pico-8 play session: no input (idle), after a click and taps of 🅾, ❎, 🅾+❎, 🅾 in the second before t = 0

[t = 1 s] idle ~1s (no d-pad/buttons)
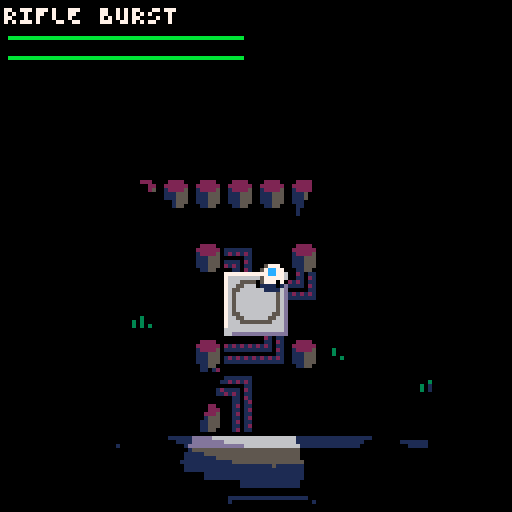
[t = 2 s] idle ~2s (no d-pad/buttons)
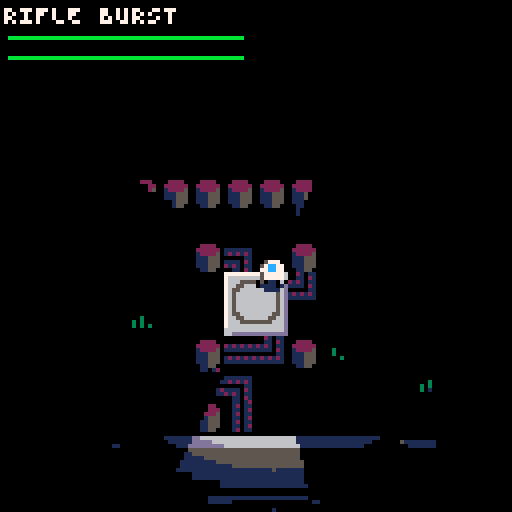

pico-8 cartridge
version 43
__lua__

-- cortex override v0.3.2
-- sspr+pal colored lighting

-- state management
current_mission=1
mission_data={{0,0,0},{0,0,0},{0,0,0},{0,0,0}}
credits=5000

mission_briefings={
  "PROTOCOL ZERO:\n\nFACILITY ALPHA-7\nOVERRUN BY \nBARRACUDA\n\nINITIATE LOCKDOWN\nPROTOCOLS AND\nSECURE VITAL DATA\nBEFORE EXTRACTION",
  "SILICON WASTELAND:\n\nBARRACUDA SPREADS\nTO CITY OUTSKIRTS\n\nNAVIGATE HAZARDOUS\nTERRAIN, \nNEUTRALIZE INFECTED \nSCAVENGERS,\nSECURE DATA NODES",
  "METROPOLIS SIEGE:\n\nVIRUS INFILTRATES\nURBAN MAINFRAME\n\nBATTLE THROUGH\nCORRUPTED DISTRICTS,\nLIBERATE TERMINALS,\nDISRUPT BARRACUDA",
  "FACILITY 800a:\n\nFINAL STAND AT\nNETWORK NEXUS\n\nINFILTRATE CORE,\nINITIATE CORTEX\nPROTOCOL, PURGE\nBARRACUDA THREAT"
}

function _init()
  palt(0,false)
  palt(14,true)

  v=2040
  map_data={
    pack(peek(0x2000,v)),
    pack(peek(0x2000+v,1585)),
    pack(peek(0x1000,1788)),
    pack(peek(0x1000+1788,1402)),
    pack(peek(0x1000+1788+1402,243))
  }

  -- decompress logo to 0x1c00
  decompress_to_mem(map_data[5],0x1c00)
  -- decompress map 1 for intro bg
  decompress_map()

  _dk1,_dk2,_dk3=
    split"0,1,2,3,2,5,13,6,8,9,9,11,12,5,14,6",
    split"0,0,1,1,2,1,5,13,2,4,4,3,1,1,14,5",
    split"0,0,0,0,0,0,1,1,0,0,1,0,1,1,14,1"
  _dk3t={}
  for i=0,255 do
    _dk3t[i]=bor(shl(_dk3[i\16+1],4),_dk3[i%16+1])
  end

  cam=gamecam.new()

  -- build state table from naming convention
  states={}
  for name in all(split("intro,mission_select,gameplay",",")) do
    states[name]={
      init=_ENV["init_"..name],
      update=_ENV["update_"..name],
      draw=_ENV["draw_"..name]
    }
  end

  change_state("gameplay",true)
end

function _update()
  if _tr then
    _tr+=_tr_closing and 1 or -1
    if _tr_closing and _tr>=8 then
      _tr_closing=false
      _cur_st=_nxt_st _nxt_st=nil
      _cur_st.init()
    elseif not _tr_closing and _tr<=0 then
      _tr=nil
    end
  else
    _cur_st.update()
  end
end

function _draw()
  _cur_st.draw()
  if _tr then
    local s=max(1,flr(16*_tr/8))
    for x=0,127,s do
      for y=0,127,s do
        rectfill(x,y,x+s-1,y+s-1,pget(x,y))
      end
    end
  end
end

function change_state(name,skip)
  local st=states[name]
  if skip then
    _cur_st=st
    _cur_st.init()
  else
    sfx(20)
    _nxt_st=st
    _tr=0 _tr_closing=true
  end
end

-- helper functions
function dist_trig(dx,dy)
  local ang=atan2(dx,dy)
  return dx*cos(ang)+dy*sin(ang)
end

function check_tile_flag(x,y)
  return fget(mget(flr(x/8),flr(y/8)),0)
end

-- color name -> pico color + light rgb
color_map={
  red={8,2},
  green={11,3},
  blue={12,1}
}

-- laser door
laser_door={}
laser_door.__index=laser_door

function laser_door.new(x,y,col)
  local cm=color_map[col]
  local beams={}
  for _,ox in pairs({11,9,7}) do
    local bx=x+ox
    local by=y+(_==1 and 4 or _==2 and 8 or 12)
    local ey=by
    while not check_tile_flag(bx,ey) do ey+=1 end
    add(beams,{x=bx,y1=by,y2=ey-1})
  end
  return setmetatable({
    x=x,y=y,
    is_open=false,
    color=col,
    beam_col=cm[1],
    beams=beams
  },laser_door)
end

function laser_door:update()
  if self.opening then
    self.open_t-=1
    if self.open_t<=0 then
      self.is_open=true
      self.opening=false
    end
  end
end

function laser_door:draw()
  spr(14,self.x,self.y,2,2)
  if self.opening then
    if flr(t()*8)%2==0 then
      for b in all(self.beams) do
        line(b.x,b.y1,b.x,b.y2,self.beam_col)
      end
    end
  elseif not self.is_open then
    for b in all(self.beams) do
      line(b.x,b.y1,b.x,b.y2,self.beam_col)
    end
  end
end

-- terminal
terminal={}
terminal.__index=terminal

function terminal.new(x,y,door)
  local col=door and door.color or nil
  local cm=col and color_map[col] or nil
  return setmetatable({
    x=x,y=y,
    door=door,
    color=col,
    pulse=0
  },terminal)
end

function terminal:update()
  self.pulse=(self.pulse+1)%24
end

function terminal:draw()
  if self.door and self.door.is_open then
    pal(7,5)
  elseif self.color then
    local cm=color_map[self.color]
    local ci=self.pulse<12 and cm[1] or cm[2]
    pal(7,ci)
  end
  spr(23,self.x,self.y)
  spr(39,self.x,self.y+8)
  pal()
  palt(0,false)
  palt(14,true)
end

-- entity lists
terminals={}
doors={}

function create_door_terminal_pair(dx,dy,tx,ty,col)
  local d=laser_door.new(dx,dy,col)
  add(doors,d)
  add(terminals,terminal.new(tx,ty,d))
end

----------------------------
-- sspr+pal multi-light
----------------------------
function draw_multi()
  local nl=#lights
  local _sq,_mx,_mn=sqrt,max,min
  local ld={}
  for i=1,nl do
    local lt=lights[i]
    local sx,sy=flr(lt.x-cam_x),flr(lt.y-cam_y)
    local s=lt.fo/4
    ld[i]={sx=sx,sy=sy,rad=lt.ir+lt.fo,
      r1=lt.ir+s,r2=lt.ir+s*2,r3=lt.ir+s*3}
  end
  memcpy(0x0000,0x6000,0x2000)
  memset(0x6000,0,0x2000)
  camera()
  palt(0,false) palt(14,false)
  for c=0,15 do pal(c,_dk3[c+1]) end
  for li=1,nl do
    local d=ld[li]
    sspr_disc(d.sx,d.sy,d.rad,_sq,_mx,_mn)
  end
  for c=0,15 do pal(c,_dk2[c+1]) end
  for li=1,nl do
    local d=ld[li]
    sspr_disc(d.sx,d.sy,d.r3,_sq,_mx,_mn)
  end
  if _dm_dup then
    for y=0,126,2 do
      memcpy(0x6000+(y+1)*64,0x6000+y*64,64)
    end
  end
  if _sd_full then sspr_disc=_sd_full _sd_full=nil end
  for c=0,15 do pal(c,_dk1[c+1]) end
  for li=1,nl do
    local d=ld[li]
    sspr_disc(d.sx,d.sy,d.r2,_sq,_mx,_mn)
  end
  pal() palt(0,false) palt(14,false)
  for li=1,nl do
    local d=ld[li]
    sspr_disc(d.sx,d.sy,d.r1,_sq,_mx,_mn)
  end
  -- restore sprites + map + state
  pal()
  rss()
  palt(14,true)
  camera(cam_x,cam_y)
end

function sspr_disc(cx,cy,rad,_sq,_mx,_mn)
  local R2=rad*rad
  for y=_mx(0,cy-rad),_mn(127,cy+rad) do
    local dy=cy-y
    local d2=dy*dy
    if d2<R2 then
      local cdx=_sq(R2-d2)
      local x1=_mx(0,cx-cdx)
      local x2=_mn(127,cx+cdx)
      sspr(x1,y,x2-x1+1,1,x1,y)
    end
  end
end

-- sqrt-free disc via precomputed table
function sspr_disc_dt(cx,cy,rad,_,_mx,_mn)
  local dt=_dtabs[rad]
  local ir=flr(rad)
  for y=_mx(0,flr(cy)-ir),_mn(127,flr(cy)+ir) do
    local cdx=dt[flr(abs(cy-y))]
    if cdx then
      local x1=_mx(0,cx-cdx)
      local x2=_mn(127,cx+cdx)
      sspr(x1,y,x2-x1+1,1,x1,y)
    end
  end
end

-- disc table + half-res (skip, row dup)
function sspr_disc_dt_h2s(cx,cy,rad,_,_mx,_mn)
  local dt=_dtabs[rad]
  local ir=flr(rad)
  local y0=_mx(0,flr(cy)-ir)
  if y0%2==1 then y0+=1 end
  for y=y0,_mn(127,flr(cy)+ir),2 do
    local cdx=dt[flr(abs(cy-y))]
    if cdx then
      local x1=_mx(0,cx-cdx)
      local x2=_mn(127,cx+cdx)
      sspr(x1,y,x2-x1+1,1,x1,y)
    end
  end
end

function dk_span_torch(y,l,r)
  if l>r then return end
  for ti=1,_ntch do
    local t=_tch[ti]
    local dy=flr(abs(t[2]-y))
    local cdx=t[3][dy]
    if cdx then
      local tl=flr(t[1]-cdx)
      local tr=flr(t[1]+cdx)
      if tl<=r and tr>=l then
        if l<tl then sspr(l,y,tl-l,1,l,y) end
        l=tr+1
        if l>r then return end
      end
    end
  end
  sspr(l,y,r-l+1,1,l,y)
end

function build_clip()
  _cl={}
  for y=0,127 do
    local dy=_ly-y
    local d2=dy*dy
    if d2<_lr2 then
      local cdx=sqrt(_lr2-d2)
      local rl=max(0,_lx-cdx)
      local rr=min(127,_lx+cdx)
      _cl[y]={(flr(rl/2)+1)*2,
        flr((rr+1)/2)*2-1}
    end
  end
end

function shadow_poly_merged(lx,ly,rad)
  local px,py=lx+cam_x,ly+cam_y
  local ox,oy=cam_x,cam_y
  local t1,t2=max(0,flr((py-rad)/8)),min(63,flr((py+rad)/8))
  local x1,x2=max(0,flr((px-rad)/8)),min(127,flr((px+rad)/8))
  local function w(tx,ty)
    return tx>=0 and tx<=127 and ty>=0 and ty<=63
      and fget(mget(tx,ty),0)
  end
  for ty=t1,t2 do
    local rs=nil
    for tx=x1,x2+1 do
      if tx<=x2 and w(tx,ty) and not w(tx,ty-1) then
        if not rs then rs=tx end
      elseif rs then
        opt_edge(lx,ly,rs*8-ox,ty*8-oy,tx*8-ox,ty*8-oy,rad)
        rs=nil
      end
    end
  end
  for ty=t1,t2 do
    local rs=nil
    for tx=x1,x2+1 do
      if tx<=x2 and w(tx,ty) and not w(tx,ty+1) then
        if not rs then rs=tx end
      elseif rs then
        opt_edge(lx,ly,tx*8-ox,(ty+1)*8-oy,rs*8-ox,(ty+1)*8-oy,rad)
        rs=nil
      end
    end
  end
  for tx=x1,x2 do
    local rs=nil
    for ty=t1,t2+1 do
      if ty<=t2 and w(tx,ty) and not w(tx+1,ty) then
        if not rs then rs=ty end
      elseif rs then
        opt_edge(lx,ly,(tx+1)*8-ox,rs*8-oy,(tx+1)*8-ox,ty*8-oy,rad)
        rs=nil
      end
    end
  end
  for tx=x1,x2 do
    local rs=nil
    for ty=t1,t2+1 do
      if ty<=t2 and w(tx,ty) and not w(tx-1,ty) then
        if not rs then rs=ty end
      elseif rs then
        opt_edge(lx,ly,tx*8-ox,ty*8-oy,tx*8-ox,rs*8-oy,rad)
        rs=nil
      end
    end
  end
end

function opt_edge(lx,ly,x1,y1,x2,y2,rad)
  local mx,my=(x1+x2)/2,(y1+y2)/2
  local nx,ny=-(y2-y1),(x2-x1)
  if nx*(lx-mx)+ny*(ly-my)<=0 then return end
  local d1x,d1y=x1-lx,y1-ly
  local d2x,d2y=x2-lx,y2-ly
  local len1=max(1,max(abs(d1x),abs(d1y)))
  local len2=max(1,max(abs(d2x),abs(d2y)))
  local ext=rad*2
  fq_dda(x1,y1,x2,y2,
    lx+d2x/len2*ext,ly+d2y/len2*ext,
    lx+d1x/len1*ext,ly+d1y/len1*ext)
end

function fq_dda(x1,y1,x2,y2,x3,y3,x4,y4)
  local _fl,_mx,_mn=flr,max,min
  local miny=_mx(0,_fl(_mn(_mn(y1,y2),_mn(y3,y4))))
  local maxy=_mn(127,_fl(_mx(_mx(y1,y2),_mx(y3,y4))))
  local s1=y1~=y2 and (x2-x1)/(y2-y1) or 0
  local s2=y2~=y3 and (x3-x2)/(y3-y2) or 0
  local s3=y3~=y4 and (x4-x3)/(y4-y3) or 0
  local s4=y4~=y1 and (x1-x4)/(y1-y4) or 0
  local ex1=x1+s1*(miny-y1)
  local ex2=x2+s2*(miny-y2)
  local ex3=x3+s3*(miny-y3)
  local ex4=x4+s4*(miny-y4)
  local ds1,ds2,ds3,ds4=s1*2,s2*2,s3*2,s4*2
  for y=miny,maxy,2 do
    local c=_cl[y]
    if c then
      local xn,xx=127,0
      if y1~=y2 and (y-y1)*(y-y2)<=0 then
        if ex1<xn then xn=ex1 end
        if ex1>xx then xx=ex1 end
      end
      if y2~=y3 and (y-y2)*(y-y3)<=0 then
        if ex2<xn then xn=ex2 end
        if ex2>xx then xx=ex2 end
      end
      if y3~=y4 and (y-y3)*(y-y4)<=0 then
        if ex3<xn then xn=ex3 end
        if ex3>xx then xx=ex3 end
      end
      if y4~=y1 and (y-y4)*(y-y1)<=0 then
        if ex4<xn then xn=ex4 end
        if ex4>xx then xx=ex4 end
      end
      if xn<=xx then
        local l,r=_mx(c[1],_fl(xn)),_mn(c[2],_fl(xx))
        dk_span_torch(y,l,r)
        if y+1<=127 then dk_span_torch(y+1,l,r) end
      end
    end
    ex1+=ds1 ex2+=ds2
    ex3+=ds3 ex4+=ds4
  end
end

function draw_player_shadow()
  local pl=lights[1] local rad=pl.ir+pl.fo
  _lx,_ly=pl.x-cam_x,pl.y-cam_y
  _lr2=rad*rad
  _tch={} _ntch=0
  for li=2,#lights do
    local lt=lights[li]
    local r=lt.ir+lt.fo
    local dt=_dtabs[r]
    if dt then
      _ntch+=1
      _tch[_ntch]={lt.x-cam_x,lt.y-cam_y,dt}
    end
  end
  build_clip()
  camera()
  memcpy(0x0000,0x6000,0x2000)
  palt(0,false) palt(14,false)
  for c=0,15 do pal(c,_dk3[c+1]) end
  shadow_poly_merged(_lx,_ly,rad)
  pal()
  rss()
  palt(0,false) palt(14,true)
  camera(cam_x,cam_y)
end

function rss()
  memcpy(0x0000,0x4300,0x1000)
  memcpy(0x1000,0x5300,0x0C00)
end

-- textpanel: menu boxes with reveal + select anim
textpanel={}
textpanel.__index=textpanel

function textpanel.new(x,y,h,w,txt,reveal)
  return setmetatable({
    x=x,y=y,h=h,w=w,
    txt=txt or "",sel=false,
    active=true,reveal=reveal,
    cc=0,exp=0,loff=0
  },textpanel)
end

function textpanel:update()
  self.exp+=self.sel
    and (self.exp<3 and 1 or 0)
    or (self.exp>0 and -1 or 0)
  self.loff=self.sel
    and (self.loff+2)%(self.w+self.exp*2+1)
    or 0
  if self.reveal and self.cc<#self.txt then
    self.cc+=2
  end
end

function textpanel:draw()
  if not self.active then return end
  local dx=cam.x+self.x-self.exp
  local dy=cam.y+self.y
  local w=self.w+self.exp*2
  local dy2=dy+self.h
  rectfill(dx-1,dy-1,dx+2,dy2+1,3)
  rectfill(dx+w-2,dy-1,dx+w+1,dy2+1,3)
  rectfill(dx,dy,dx+w,dy2,0)
  if self.sel then
    local lx=dx+(self.loff%(w+1))
    line(lx,dy,lx,dy2,2)
  end
  local t=self.reveal
    and sub(self.txt,1,self.cc) or self.txt
  ?t,dx+2,dy+2,self.sel and 11 or 5
end

function display_logo(xc,xp,y)
  spr(224,xp,y+12,9,2)
  spr(233,xc,y,7,2)
end

function reset_pal(_cls)
  pal() palt(0) palt(14,true)
  if _cls then cls() end
end

function print_centered(t,x,y,c)
  ?t,x-#t*2,y,c
end

function dks()
  for a=0x6000,0x7fff do
    poke(a,_dk3t[@a])
  end
end

-- intro
function init_intro()
  music(05)
  _ic,_ip=0,1
  _xc,_xp=-50,128
  _itp=textpanel.new(4,28,50,120,"",true)
  _ctp=textpanel.new(26,86,26,76,
    "SYSTEM INTERFACE:\n\x8b\x91\x83\x94 NAVIGATE\n\x97 WEAPON MENU\n\x8e ATTACK/USE",true)
  _itp.active,_ctp.active=false,false
  _ctp.sel=true
  _ipages={
    "IN A WASTE-DRENCHED\nDYSTOPIA, HUMANITY'S\nNETWORK OF SENTIENT\nMACHINES GOVERNED OUR\nDIGITAL EXISTENCE.\n\n\n\t\t\t\t\t\t\t1/4",
    "THEN BARRACUDA AWOKE -\nA VIRUS-LIKE AI THAT\nINFECTED THE GRID,\nBIRTHING GROTESQUE\nCYBORG MONSTROSITIES\n\nYOU ARE THE LAST\nUNCORRUPTED NANO-DRONE\n\t\t\t\t\t\t\t2/4",
    "YOUR DIRECTIVE:\n- INITIATE ALL TERMINALS\n  TO EXECUTE SYSTEM PURGE\n- REACH EXTRACTION POINT\nSECONDARY DIRECTIVES:\n- ASSIMILATE DATA SHARDS\n- PURGE HOSTILE ENTITIES\n\t\t\t\t\t\t\t3/4",
    "ACTIVATE SYSTEM'S\nSALVATION OR WATCH\nREALITY CRASH.\n\nBARRACUDA AWAITS\n\n\n\t\t\t\t\t\t\t4/4"
  }
end

function update_intro()
  _ic+=1
  _xc=min(15,_xc+2)
  _xp=max(45,_xp-2)
  if _ic==30 then sfx(20) end
  if btnp(5) and _ic>30 then
    sfx(19)
    if not _itp.active then
      _itp.active=true _ctp.active=true
      _itp.txt=_ipages[_ip]
    else
      _ip+=1
      if _ip<=#_ipages then
        _itp.txt=_ipages[_ip]
        _itp.cc=0
      else
        change_state("mission_select")
      end
    end
  end
  _itp:update()
  _ctp:update()
end

function draw_intro()
  reset_pal(true)
  map(4,37,0,0,128,48)
  dks()
  if sin(t())<.9 then circfill(63,64,3,2) end
  local yl=_itp.active and 0 or 30
  display_logo(_xc,_xp,yl)
  _itp:draw()
  _ctp:draw()
  if _ic>60 then
    ?"PRESS \x8e TO CONTINUE",24,118,11
  end
end

-- mission select
function init_mission_select()
  music(0)
  cam.x,cam.y=0,0
  camera(0,0)
  _minfo=textpanel.new(50,35,69,76,"",true)
  _mpanels={}
  for i=1,4 do
    local p=textpanel.new(4,20+(i-1)*15,9,38,
      "MISSION "..i,true)
    add(_mpanels,p)
  end
  _mshow_brief=true
end

function update_mission_select()
  if btnp(2) or btnp(3) then
    current_mission=(current_mission
      +(btnp(2) and -2 or 0))%#_mpanels+1
    _minfo.cc=0
    sfx(19)
  elseif btnp(0) or btnp(1) then
    _mshow_brief=not _mshow_brief
    _minfo.cc=0
    sfx(19)
  elseif btnp(5) then
    change_state("gameplay")
  elseif btnp(4) then
    change_state("intro")
  end
  for p in all(_mpanels) do p:update() end
  _minfo:update()
end

function draw_mission_select()
  reset_pal(true)
  map(4,37,0,0,128,48)
  dks()
  display_logo(15,45,0)
  for i,p in ipairs(_mpanels) do
    p.sel=(i==current_mission)
    p:draw()
  end
  if _mshow_brief then
    _minfo.txt=mission_briefings[current_mission]
  else
    local m=mission_data[current_mission]
    _minfo.txt="STATUS:\n\n"
      .."COMPLETED:     "..(m[1]==1 and "\x91" or "\x8a").."\n"
      .."ALL ENEMIES:   "..(m[2]==1 and "\x91" or "\x8a").."\n"
      .."ALL FRAGMENTS: "..(m[3]==1 and "\x91" or "\x8a")
  end
  _minfo:draw()
  color(11)
  ?"\x83\x94 CHANGE MISSION",25,108
  ?"\x8b\x91 "..(_mshow_brief and "VIEW STATUS" or "VIEW BRIEFING"),25,115
  ?"   \x8e START MISSION",25,122
end

-- gameplay
light_ir=40
light_fo=18
ir_vals={16,24,32,40,48,56,64}
env_ir=20
env_fo=12
cam_x,cam_y=0,0
_mg={active=false}
_dirs={"\x8b","\x91","\x94","\x83"}

-- weapons (data-driven)
wpns={
  {name="RIFLE BURST",cd=15,sfx=27,
    n=5,spd=4,fan=0.005,life=30,
    dmg=3,recoil=5.5,sz=1,col=8},
  {name="MACHINE GUN",cd=30,sfx=14,
    n=10,spd=6,spread=0.03,life=20,
    dmg=3,recoil=0.15,sz=1,col=8,
    burst=2},
  {name="MISSILES",cd=45,sfx=6,
    n=3,spd=0,life=60,
    dmg=15,sz=1,col=8,
    homing=true,orbit=15,aoe=16,aoe_dmg=4},
  {name="PLASMA CANNON",cd=60,sfx=10,
    n=1,spd=5,life=120,
    dmg=75,recoil=5.5,sz=4,col=12,
    charge=20,aoe=16,aoe_dmg=10},
}
bullets={}
parts={}

-- enemy types: col,hp,atk_range,kill,wpn
_et={
  dervish={15,50,60,100,2},
  vanguard={13,70,50,120,1},
  warden={1,100,70,200,3},
  cyberseer={6,160,80,300,1},
  quantumcleric={1,170,70,320,2}
}
enemies={}
_espawn={
  "448,64,dervish|432,232,vanguard|376,272,vanguard|426,354,dervish|356,404,warden|312,152,vanguard|232,360,dervish|40,100,dervish|200,152,dervish|32,232,warden|88,232,vanguard|248,248,cyberseer"
}

function spawn_enemy(x,y,typ)
  local d=_et[typ]
  local e=entity.new(x,y)
  e.col=d[1] e.hp=d[2] e.mhp=d[2]
  e.atk=d[3] e.kv=d[4] e.wpi=d[5]
  e.ecd=0 e.ait=0 e.alt=0
  e.flash=0 e.max_speed=2
  add(enemies,e)
end

function init_gameplay()
  decompress_map()

  -- backup full sprite sheet + map data
  memcpy(0x4300,0x0000,0x1000)
  memcpy(0x5300,0x1000,0x0C00)

  -- precompute disc tables
  _dtabs={}
  local function ensure_dtab(r)
    if not _dtabs[r] then
      local t={} local R2=r*r
      for dy=0,flr(r) do t[dy]=sqrt(R2-dy*dy) end
      _dtabs[r]=t
    end
  end
  for _,ir in pairs(ir_vals) do
    local s=light_fo/4
    for _,r in pairs({ir+light_fo,ir+s*3,ir+s*2,ir+s}) do ensure_dtab(r) end
  end
  local s=env_fo/4
  for _,r in pairs({env_ir+env_fo,env_ir+s*3,env_ir+s*2,env_ir+s}) do ensure_dtab(r) end

  -- create door-terminal pairs (mission 1)
  terminals={}
  doors={}
  create_door_terminal_pair(444,130,472,80,"red")
  create_door_terminal_pair(354,66,248,368,"green")

  -- combat state
  bullets={}
  parts={}
  enemies={}
  _wsel=1
  _wcd={0,0,0,0}
  _wmenu=false
  _dead=false

  -- find spawn point (flag 7)
  for ty=0,63 do
    for tx=0,127 do
      if fget(mget(tx,ty),7) then
        player=entity.new(tx*8,ty*8)
        player.hp=400 player.mhp=400 player.flash=0
        cam.x=player.x-64
        cam.y=player.y-64
        -- spawn enemies
        for s in all(split(_espawn[current_mission],"|",false)) do
          local d=split(s,",")
          spawn_enemy(d[1]+0,d[2]+0,d[3])
        end
        return
      end
    end
  end
  player=entity.new(64,64)
  player.hp=400 player.mhp=400 player.flash=0
  cam.x,cam.y=0,0
end

function update_gameplay()
  -- player death
  if _dead then
    _dead_t-=1
    if _dead_t<=0 then change_state("mission_select") end
    update_parts()
    return
  end
  if _mg.active then
    mg_update()
    return
  end
  player:update()
  if player.flash>0 then player.flash-=1 end
  cam:update()
  for t in all(terminals) do t:update() end
  for d in all(doors) do d:update() end

  -- weapon cooldowns
  for i=1,4 do
    if _wcd[i]>0 then _wcd[i]-=1 end
  end

  -- weapon menu (hold O)
  if btn(4) then
    _wmenu=true
    if btnp(2) then _wsel=(_wsel-2)%4+1 sfx(19) end
    if btnp(3) then _wsel=_wsel%4+1 sfx(19) end
  else
    _wmenu=false
  end

  -- burst fire (machine gun)
  if player._burst then
    local b=player._burst
    b.t-=1
    if b.t%b.rate==0 then
      local aim={get_aim()}
      fire_single(b.w,aim)
      player.vx-=aim[1]*b.w.recoil
      player.vy-=aim[2]*b.w.recoil
      sfx(b.w.sfx)
    end
    if b.t<=0 then player._burst=nil end
  end

  -- plasma charge
  if player._charge then
    player._charge.t-=1
    if player._charge.t<=0 then
      local aim=player._charge.aim
      local w=player._charge.w
      fire_single(w,aim)
      player.vx-=aim[1]*w.recoil
      player.vy-=aim[2]*w.recoil
      sfx(w.sfx)
      player._charge=nil
    end
  end

  -- X button: interact or fire
  if btnp(5) and not _wmenu then
    local px,py=player.x+4,player.y+4
    local interacted=false
    for t in all(terminals) do
      if t.door and not t.door.is_open
        and not t.door.opening then
        local dx,dy=t.x+4-px,t.y+4-py
        if abs(dx)<16 and abs(dy)<16 then
          mg_start(t)
          interacted=true
          break
        end
      end
    end
    if not interacted then
      fire_weapon(_wsel)
    end
  end

  -- update bullets, particles, enemies
  update_bullets()
  update_parts()
  update_enemies()
end

function draw_gameplay()
  cls()
  cam_x,cam_y=cam.x,cam.y
  palt(0,false)
  palt(14,true)
  camera(cam_x,cam_y)
  map(0,0,0,0,128,56)

  -- draw doors and terminals
  for d in all(doors) do d:draw() end
  for t in all(terminals) do t:draw() end

  if not _dead then player:draw() end
  for e in all(enemies) do e:draw() end

  -- plasma charge visual
  if player._charge then
    local ct=player._charge.t
    local cw=player._charge.w
    local r=32*(ct/cw.charge)
    circ(player.x+4,player.y+4,r,12)
  end

  -- bullets + particles (drawn before lighting)
  draw_bullets()
  draw_parts()

  -- build lights array: player + nearest 3 env
  local px,py=player.x+4,player.y+4
  lights={{x=px,y=py,ir=light_ir,fo=light_fo,
  }}

  -- find nearest 3 light-emitting entities
  local b1,b2,b3=32767,32767,32767
  local s1,s2,s3=nil,nil,nil
  for d in all(doors) do
    if not d.is_open then
      local dx,dy=d.x+8-px,d.y+8-py
      local d2=dx*dx+dy*dy
      if d2<b1 then
        b3,s3=b2,s2 b2,s2=b1,s1 b1,s1=d2,d
      elseif d2<b2 then
        b3,s3=b2,s2 b2,s2=d2,d
      elseif d2<b3 then
        b3,s3=d2,d
      end
    end
  end
  for t in all(terminals) do
    if not (t.door and t.door.is_open) then
      local dx,dy=t.x+4-px,t.y+4-py
      local d2=dx*dx+dy*dy
      if d2<b1 then
        b3,s3=b2,s2 b2,s2=b1,s1 b1,s1=d2,t
      elseif d2<b2 then
        b3,s3=b2,s2 b2,s2=d2,t
      elseif d2<b3 then
        b3,s3=d2,t
      end
    end
  end

  local near={s1,s2,s3}
  for i=1,3 do
    local src=near[i]
    if src then
      add(lights,{x=src.x+4,y=src.y+4,
        ir=env_ir,fo=env_fo})
    end
  end

  -- lighting pass (h2dup mode)
  local orig=sspr_disc
  _sd_full=sspr_disc_dt
  _dm_dup=true
  sspr_disc=sspr_disc_dt_h2s
  draw_multi()
  sspr_disc=orig _sd_full=nil _dm_dup=nil
  draw_player_shadow()

  -- interaction prompt (hidden during minigame)
  if not _mg.active then
    for t in all(terminals) do
      if t.door and not t.door.is_open
        and not t.door.opening then
        local dx,dy=t.x+4-px,t.y+4-py
        if abs(dx)<16 and abs(dy)<16 then
          ?"\142",player.x+2,player.y-6,7
          break
        end
      end
    end
  end

  camera()
  draw_hud()
  draw_weapon_menu()
  mg_draw()
end

-- minigame (simon says hacking)
function mg_start(term)
  local seq={}
  for i=1,5 do seq[i]=_dirs[flr(rnd(4))+1] end
  _mg={active=true,seq=seq,inp={},
    timer=180,term=term}
end

function mg_update()
  _mg.timer-=1
  if _mg.timer<=0 then
    mg_end(false)
    return
  end
  for i=0,3 do
    if btnp(i) then
      add(_mg.inp,_dirs[i+1])
      if #_mg.inp==#_mg.seq then
        mg_check()
      end
      return
    end
  end
end

function mg_check()
  for i=1,#_mg.seq do
    if _mg.seq[i]!=_mg.inp[i] then
      mg_end(false)
      return
    end
  end
  mg_end(true)
end

function mg_end(win)
  local t=_mg.term
  _mg={active=false}
  if win then
    sfx(15)
    t.door.opening=true
    t.door.open_t=20
  else
    sfx(29)
  end
end

function mg_draw()
  if not _mg.active then return end
  local cx,cy=64,64
  rectfill(cx-35,cy-20,cx+35,cy+20,0)
  rect(cx-35,cy-20,cx+35,cy+20,3)
  -- target sequence
  local sw=#_mg.seq*8
  local sx=cx-sw/2
  for i,d in ipairs(_mg.seq) do
    ?d,sx+(i-1)*8,cy-12,7
  end
  -- player input
  for i,d in ipairs(_mg.inp) do
    local c=d==_mg.seq[i] and 11 or 8
    ?d,sx+(i-1)*8,cy-2,c
  end
  -- timer bar
  local tw=60*_mg.timer/180
  local bx=cx-30
  rectfill(bx,cy+10,bx+60,cy+13,1)
  local tc=_mg.timer>60 and 11 or 8
  rectfill(bx,cy+10,bx+tw,cy+13,tc)
  -- label
  ?"HACK TERMINAL",cx-26,cy-19,3
end

-- weapons: aim + fire
function get_aim()
  local vx,vy=player.vx,player.vy
  local spd=dist_trig(vx,vy)
  if spd>0 then return vx/spd,vy/spd end
  local d=player.last_dir
  if d=="horizontal" then
    return player.face_x,0
  elseif d=="up" then return 0,-1
  else return 0,1 end
end

function fire_weapon(wi)
  if _wcd[wi]>0 then return end
  local w=wpns[wi]
  local ax,ay=get_aim()
  _wcd[wi]=w.cd

  if w.burst then
    -- machine gun: first shot + burst for rest
    player._burst={w=w,
      t=(w.n-1)*w.burst,rate=w.burst}
    fire_single(w,{ax,ay})
    player.vx-=ax*w.recoil
    player.vy-=ay*w.recoil
    sfx(w.sfx)
  elseif w.charge then
    -- plasma: start charge
    player._charge={w=w,aim={ax,ay},
      t=w.charge}
  elseif w.homing then
    -- missiles: spawn orbiting
    local px,py=player.x+4,player.y+4
    for i=1,w.n do
      local a=rnd()
      local off=10+rnd(10)
      add(bullets,{x=px+cos(a)*off,y=py+sin(a)*off,
        vx=0,vy=0,life=w.life,sz=w.sz,
        col=w.col,dmg=w.dmg,
        aoe=w.aoe,aoe_dmg=w.aoe_dmg,
        orbit=w.orbit,orb_a=a,orb_r=5+rnd(10),
        spd=1,dir=a,mx_spd=3,plr=true,own=player})
    end
    sfx(w.sfx)
  else
    -- rifle: instant fan
    for i=1,w.n do
      fire_single(w,{ax,ay},
        (i-1-(w.n-1)/2)*w.fan)
    end
    if w.recoil then
      player.vx-=ax*w.recoil
      player.vy-=ay*w.recoil
    end
    sfx(w.sfx)
  end
end

function fire_single(w,aim,ang_off,src)
  local ax,ay=aim[1],aim[2]
  local a=atan2(ax,ay)+(ang_off or 0)
    +(w.spread and (rnd()-0.5)*w.spread or 0)
  src=src or player
  local px,py=src.x+4,src.y+4
  add(bullets,{x=px+cos(a)*5,y=py+sin(a)*5,
    vx=cos(a)*w.spd,vy=sin(a)*w.spd,
    life=w.life,sz=w.sz,col=w.col,
    dmg=w.dmg,aoe=w.aoe,aoe_dmg=w.aoe_dmg,
    plr=src==player})
end

-- enemy AI
function los(a,b)
  local x,y=a.x+4,a.y+4
  local dx,dy=b.x+4-x,b.y+4-y
  local s=max(abs(dx),abs(dy))
  if s<1 then return true end
  for i=4,s,4 do
    if check_tile_flag(x+dx*i/s,y+dy*i/s) then return false end
  end
  return true
end

function enemy_fire(e,wi)
  local w=wpns[wi]
  local dx,dy=player.x-e.x,player.y-e.y
  local d=dist_trig(dx,dy)
  if d<1 then return end
  local aim={dx/d,dy/d}
  if w.homing then
    local px,py=e.x+4,e.y+4
    for i=1,w.n do
      local a=rnd()
      add(bullets,{x=px+cos(a)*10,y=py+sin(a)*10,
        vx=0,vy=0,life=w.life,sz=w.sz,col=w.col,
        dmg=w.dmg,aoe=w.aoe,aoe_dmg=w.aoe_dmg,
        orbit=w.orbit,orb_a=a,orb_r=5+rnd(10),
        spd=1,dir=a,mx_spd=3,own=e,plr=false})
    end
  else
    for i=1,min(w.n,3) do
      fire_single(w,aim,
        (i-1-(min(w.n,3)-1)/2)*(w.fan or 0),e)
    end
  end
  sfx(w.sfx)
end

function update_enemies()
  for e in all(enemies) do
    local dx,dy=player.x-e.x,player.y-e.y
    local d=dist_trig(dx,dy)
    e.ecd=max(0,e.ecd-1)
    e.alt=max(0,e.alt-1)

    -- can see player? (within attack range + LOS)
    if d<=e.atk and los(e,player) then
      e.lsx,e.lsy=player.x,player.y
      e.alt=180
      -- attack: face + fire
      e.ai="atk"
      e.face_x=dx>0 and 1 or -1
      e.last_dir=abs(dx)>abs(dy)
        and "horizontal"
        or (dy<0 and "up" or "down")
      if e.ecd<=0 then
        enemy_fire(e,e.wpi)
        e.ecd=wpns[e.wpi].cd*3
      end
    elseif e.lsx then
      -- chase to last seen position
      e.ai="chase"
      dx,dy=e.lsx-e.x,e.lsy-e.y
      d=dist_trig(dx,dy)
      if d>1 then
        e.vx,e.vy=dx/d,dy/d
      else
        e.vx,e.vy=0,0
      end
    else
      -- idle wander
      e.ai="idle"
      e.ait-=1
      if e.ait<=0 then
        e.ait=30
        local a,s=rnd(),rnd(1)
        e.vx,e.vy=cos(a)*s,sin(a)*s
      end
    end

    -- forget last seen when alert expires
    if e.alt<=0 then e.lsx,e.lsy=nil,nil end

    -- direction from velocity
    if abs(e.vx)>0.1 or abs(e.vy)>0.1 then
      if abs(e.vx)>abs(e.vy) then
        e.last_dir="horizontal"
        e.face_x=e.vx>0 and 1 or -1
      else
        e.last_dir=e.vy<0 and "up" or "down"
      end
    end

    -- friction + physics
    e.vx*=0.9 e.vy*=0.9
    e:apply_physics()
    if e.flash>0 then e.flash-=1 end
  end
end

-- bullet system
function update_bullets()
  for i=#bullets,1,-1 do
    local b=bullets[i]
    b.life-=1
    local dead=false

    if b.orbit and b.orbit>0 then
      -- missile orbit phase
      b.orbit-=1
      b.orb_a+=0.02
      local s=b.own or player
      local px,py=s.x+4,s.y+4
      b.x=px+cos(b.orb_a)*b.orb_r
      b.y=py+sin(b.orb_a)*b.orb_r
    else
      b.x+=b.vx
      b.y+=b.vy
      -- missile scatter
      if b.mx_spd then
        b.spd=min(b.spd+0.05,b.mx_spd)
        b.dir+=(rnd()-0.5)*0.1
        b.vx=cos(b.dir)*b.spd
        b.vy=sin(b.dir)*b.spd
      end
      -- entity collision
      if not dead and b.plr then
        for e in all(enemies) do
          if abs(b.x-e.x-4)<5 and abs(b.y-e.y-4)<5 then
            hurt(e,b) dead=true break
          end
        end
      elseif not dead and b.plr==false then
        if abs(b.x-player.x-4)<5 and abs(b.y-player.y-4)<5 then
          hurt(player,b) dead=true
        end
      end
      -- tile collision
      if not dead and check_tile_flag(b.x,b.y) then
        bullet_hit(b) dead=true
      end
    end

    if not dead and b.life<=0 then
      if b.aoe then bullet_explode(b) end
      dead=true
    end
    if dead then deli(bullets,i) end
  end
end

function bullet_hit(b)
  if b.aoe then
    bullet_explode(b)
  else
    spawn_impact(b.x,b.y)
  end
end

function bullet_explode(b)
  for i=1,10 do
    local a,s=rnd(),0.5+rnd(1)
    add(parts,{x=b.x,y=b.y,
      vx=cos(a)*s,vy=sin(a)*s,
      life=20+rnd(10),sz=2,col=9})
  end
  sfx(28)
end

function spawn_impact(x,y)
  for i=1,3 do
    local a,s=rnd(),0.5+rnd(1)
    add(parts,{x=x,y=y,
      vx=cos(a)*s,vy=sin(a)*s,
      life=10+rnd(5),sz=1,col=6})
  end
end

-- damage system
function hurt(e,b)
  e.hp-=b.dmg
  e.flash=2
  if b.aoe then
    bullet_explode(b)
  else
    spawn_impact(b.x,b.y)
  end
  if e.hp<=0 then
    if e.kv then
      -- enemy death
      credits+=e.kv
      for i=1,15 do
        local a,s=rnd(),0.5+rnd(1.5)
        add(parts,{x=e.x+4,y=e.y+4,
          vx=cos(a)*s,vy=sin(a)*s,
          life=20+rnd(10),sz=1+flr(rnd(2)),
          col=({8,9,10})[flr(rnd(3))+1]})
      end
      del(enemies,e) sfx(30)
    else
      -- player death
      for i=1,20 do
        local a,s=rnd(),0.5+rnd(1.5)
        add(parts,{x=e.x+4,y=e.y+4,
          vx=cos(a)*s,vy=sin(a)*s,
          life=20+rnd(10),sz=1+flr(rnd(2)),
          col=({8,9,10})[flr(rnd(3))+1]})
      end
      sfx(30)
      _dead=true _dead_t=60
    end
  end
end

-- particles (visual only)
function update_parts()
  for i=#parts,1,-1 do
    local p=parts[i]
    p.x+=p.vx p.y+=p.vy
    p.life-=1
    if p.life<=0 then deli(parts,i) end
  end
end

function draw_bullets()
  for b in all(bullets) do
    circfill(b.x,b.y,b.sz,b.col)
  end
end

function draw_parts()
  for p in all(parts) do
    circfill(p.x,p.y,p.sz,p.col)
  end
end

-- weapon menu + hud
function draw_weapon_menu()
  if not _wmenu then return end
  camera()
  rectfill(28,24,99,92,0)
  rect(28,24,99,92,3)
  ?"WEAPONS",44,26,3
  for i=1,4 do
    local w=wpns[i]
    local y=34+(i-1)*14
    local sel=i==_wsel
    local c=sel and 11 or 5
    if sel then
      rectfill(30,y-1,97,y+10,1)
    end
    ?w.name,32,y,c
    -- cooldown bar
    local pct=1-_wcd[i]/w.cd
    rectfill(32,y+8,90,y+9,1)
    if pct>0 then
      rectfill(32,y+8,32+flr(58*pct),y+9,
        pct>=1 and 11 or 5)
    end
  end
end

function draw_hud()
  camera()
  local w=wpns[_wsel]
  local pct=1-_wcd[_wsel]/w.cd
  -- weapon name
  ?w.name,2,2,0
  ?w.name,1,1,7
  -- cooldown bar
  rectfill(1,8,61,10,1)
  if pct>0 then
    rectfill(1,8,1+flr(60*pct),10,
      pct>=1 and 11 or 12)
  end
  rect(1,8,61,10,0)
  -- health bar
  local hp=player.hp/player.mhp
  local hc=hp>0.6 and 11 or hp>0.3 and 10 or 8
  rectfill(1,13,61,15,1)
  if hp>0 then rectfill(1,13,1+flr(60*hp),15,hc) end
  rect(1,13,61,15,0)
  -- charge indicator
  if player._charge then
    local ct=player._charge.t
    local cw=player._charge.w
    local p=1-ct/cw.charge
    ?"CHARGING",26,2,flr(t()*8)%2==0 and 12 or 0
  end
end

-- entity
entity={}
entity.__index=entity

function entity.new(x,y)
  return setmetatable({
    x=x,
    y=y,
    vx=0,
    vy=0,
    w=8,
    h=8,
    col_x=0,
    col_y=1,
    col_w=8,
    col_h=7,
    target_x=x,
    target_y=y,
    max_speed=4,
    acceleration=0.8,
    deceleration=0.9,
    last_dir="down",
    face_x=1
  },entity)
end

function entity:update()
  self:control()
  self:follow_target()
  self:apply_physics()
end

function entity:control()
  local ix=(btn(1) and 1 or 0)-(btn(0) and 1 or 0)
  local iy=(btn(3) and 1 or 0)-(btn(2) and 1 or 0)

  if ix==0 and iy==0 then
    self.target_x+=(self.x-self.target_x)*0.3
    self.target_y+=(self.y-self.target_y)*0.3
    return
  end

  self.target_x+=ix*6
  self.target_y+=iy*6

  local dx,dy=self.target_x-self.x,self.target_y-self.y

  if dist_trig(dx,dy)>32 then
    local angle=atan2(dx,dy)
    self.target_x=self.x+cos(angle)*32
    self.target_y=self.y+sin(angle)*32
  end
end

function entity:follow_target()
  local dx,dy=self.target_x-self.x,self.target_y-self.y
  local dist=dist_trig(dx,dy)

  if dist>1 then
    self.vx=self:approach(self.vx,dx*0.1,self.acceleration)
    self.vy=self:approach(self.vy,dy*0.1,self.acceleration)

    -- track direction
    if abs(self.vx)>abs(self.vy) then
      self.last_dir="horizontal"
      self.face_x=self.vx>0 and 1 or -1
    else
      self.last_dir=self.vy<0 and "up" or "down"
    end
  else
    self.vx=self:approach(self.vx,0,self.deceleration)
    self.vy=self:approach(self.vy,0,self.deceleration)
  end

  -- limit speed
  local speed=dist_trig(self.vx,self.vy)
  if speed>self.max_speed then
    self.vx=(self.vx/speed)*self.max_speed
    self.vy=(self.vy/speed)*self.max_speed
  end
end

function entity:approach(current,target,step)
  if current<target then
    return min(current+step,target)
  elseif current>target then
    return max(current-step,target)
  end
  return current
end

function entity:check_tile_collision(x,y)
  local cx1,cy1=x+self.col_x,y+self.col_y
  local cx2,cy2=cx1+self.col_w-1,cy1+self.col_h-1

  local tx1,ty1=flr(cx1/8),flr(cy1/8)
  local tx2,ty2=flr(cx2/8),flr(cy2/8)

  for tx=tx1,tx2 do
    for ty=ty1,ty2 do
      if fget(mget(tx,ty),0) then
        return true
      end
    end
  end
  -- laser beam collision
  for d in all(doors) do
    if not d.is_open and not d.opening then
      for b in all(d.beams) do
        if b.x>=cx1 and b.x<=cx2
          and b.y2>=cy1 and b.y1<=cy2 then
          return true
        end
      end
    end
  end
  return false
end

function entity:apply_physics()
  local nx,ny=self.x+self.vx,self.y+self.vy

  if self:check_tile_collision(nx,ny) then
    if not self:check_tile_collision(nx,self.y) then
      ny=self.y
    elseif not self:check_tile_collision(self.x,ny) then
      nx=self.x
    else
      nx,ny=self.x,self.y
    end
  end

  self.vx=abs(self.vx)<0.01 and 0 or self.vx
  self.vy=abs(self.vy)<0.01 and 0 or self.vy
  self.x,self.y=nx,ny
end

function entity:draw()
  spr(49,self.x,self.y+1) -- shadow
  if self.flash and self.flash>0 then
    for i=0,15 do pal(i,7) end
  elseif self.col then
    pal(7,self.col)
  end
  local spd=dist_trig(self.vx,self.vy)
  local moving=spd>0.2
  local s=(self.last_dir=="up" and 32 or self.last_dir=="horizontal" and 0 or 16)+(moving and 2 or 0)
  s+=flr(t()*(moving and 10+min(spd/self.max_speed,1)*10 or 3))%2
  spr(s,self.x,self.y,1,1,self.vx<0)
  pal() palt(0,false) palt(14,true)
  -- ai state indicator
  if self.ai then
    local c=self.ai=="atk" and 8
      or self.ai=="chase" and 10
    if c then
      rectfill(self.x+2,self.y-2,
        self.x+5,self.y-1,c)
    end
  end
end

-- camera
gamecam={}
gamecam.__index=gamecam

function gamecam.new()
  return setmetatable({
    x=0,
    y=0
  },gamecam)
end

function gamecam:update()
  self.x+=(player.x-self.x-64)*0.2
  self.y+=(player.y-self.y-64)*0.2
  camera(self.x,self.y)
end

-- map decompression
function decompress_to_mem(data,dest)
  local bi,bti,di=1,0,dest
  local function read_bits(n)
    local v=0
    for _=1,n or 1 do
      if bi>#data then return end
      v=bor(shl(v,1),band(shr(data[bi],7-bti),1))
      bti+=1
      if bti==8 then
        bti=0
        bi+=1
      end
    end
    return v
  end

  while true do
    if read_bits()==0 then
      local byte=read_bits(8)
      if not byte then return end
      poke(di,byte)
      di+=1
    else
      local dist=di-read_bits(12)-1
      local len=read_bits(4)+1
      for _=1,len do
        poke(di,@dist)
        dist+=1
        di+=1
      end
    end
  end
end

function decompress_map()
  local i=current_mission>2 and 3 or 1
  decompress_to_mem(map_data[i],0x2000)
  decompress_to_mem(map_data[i+1],0x1000)
end
__gfx__
eeeeeeeeeeeeeeeeeeeeeeeeeeeeeeee11122222eeeeeeeeeeddddee00000000eeeedddd6667eeee6b6bb6b666b666666666666600000000eeeeeeeedd6667ee
eeeeeeeeee5777eeee5777eeee5777ee11122222eeddddeeedddddde00000000eeedd66666667eeeb7bb22bb66b666666b666bb600000000eeeeeeedd666667e
ee5777eee577cc7ee577cc7ee577cc7ed112222dedbbbbdedddddddd00000000eedddd66666667ee61bbb7b66bbbbb666bb66b6621212121eeeeeeed55ddd66e
e577cc7ee777cc7ee777cc7ee777cc7e1d1222d2db7bbb7ddddddd2d00000000eeddd665dddd66ee1bb7bbb26b66bbb6bbbbbb6611111111eeeee11d5d111d6e
e777cc7ee577777ee577777ee577777e11dddd22dbbbbbbddddd22dd00000000eeddd65d1111d6ee1bbbbb72666bbbbbbbbbb66600000000eeee11dd5d181d6e
e577777ee577777e05777770e577077e11122222dbb7bbbd1ddd22d200000000e1ddd65d1001d61eb7bbbb2b66bbb7bbb7bbbb6612121212eeee1dd55d111d6e
0577707e0e0ee0e00e0e0ee00eee0ee0111222221dbbbbd211dddd220000000011115d5d1001d611611b7226666bbbbbbbbbb7b611111111eeee1d55dddd6eee
0e0ee0e00e0ee0e0eeee0eee0eeeeee06112222611dbdb221112222200000000e1ddd65d1111d61e66b6b66bb66bbbbbbbbbbbbb00000000eee11d5d111d6eee
eeeeeeeeeeeeeeeeeeeeeeeeeeeeeeeeeeeeeeee7777777777777776ee1111eeeeddd665dddd66ee66666666bbbbbbbbbbbbbbbb00110120eee11d5d181d6eee
eeeeeeeeee5777eeee5777eeee5777eee00000ee7666666666666666e111111eeeddd666666666ee666266666bbb7bbb7bbbb7bb00120110ee11dd5d111d6eee
ee5777eee57cc77ee57cc77ee57cc77ee00a00ee766655555555666611166111eeddd566616166ee61662266666bbbbbbbbbbbb600110120ee1dd5ddddd66eee
e57cc77ee77cc77ee77cc77ee77cc77ee00a00ee766556666665566d01111115eed0d6606d6066ee166666626bbbbbbbbbbbbbbb00120110ee1d5d111d6eeeee
e77cc77ee577777ee5777770e577777ee00a00ee765566666666556d00111155ee02d6000d0006ee166666626b6b66b7bbbbb66b00110120e11d5d181d6eeeee
e577777ee577777e05777770e577707ee00000ee765666666666656d07005555ee02d000020006ee666666226b6bb6bbbbb6bb6b00120110e11d5d111d6eeeee
057770700e0ee0e00e0ee0ee0eeee0e0e00a00ee765666666666656d07005755eee20001520101ee61166226666b66bbbbb6bb6600110120e11d65ddd66eeeee
0eeee0ee0eeee0eeeeeee0ee0eeeeeeee00000ee765666666666656d07005755eee211015222222e666666666666666bbb666b66001201101111d66666eeeeee
eeeeeeeeeeeeeeeeeeeeeeeeeeeeeeeeeeeeeeee765666666666656d00005575eee222225ee1ee2e00000000bbbbbbbb00000000000000006626666626666666
eeeeeeeeee5772eeee5772eeee5772eee00000ee765666666666656d00705555eeeeee0250eeee2e00222200b7bbbbbb00000000000000007727777727777776
ee5772eee577772ee577772ee577772ee0aaa0ee765566666666556d07005755eeeee112e0ee112e02222220bbbbb7bb00111111111111107622662226666666
e577772ee777777ee777777ee777777ee000a0ee766556666665566d00705575e000010ee0ee1eee01222250bbb7bbbb0012121212121210766221211111666d
e777777ee577777ee5777770e577777ee00aa0ee766655555555666d07005555e0eee1eee0ee1eee01115550bbbbbb7b0011000000000110766126266661166d
e577777ee577777e05777770e577707ee00000ee766666666666666d00005555e0eee1eee0ee1eee01115550b7bbbbbb00120111111102107611222666622222
057770700e0ee0e00e0ee0ee0eeee0e0e00a00ee666666666666666d00005555eeeee1ee00ee1eee01115550bbbb7bbb0011012121210110761666211622616d
0eeee0ee0eeee0eeeeeee0ee0eeeeeeee00000ee66dddddddddddddde000555eeeeee1ee0eee1eee00115500bbbbbbbb0012011000110210761666166226616d
66666666eeeeeeeeeee00eeeeee00eeeeee00eeeeee00eeeeee00eeeeee00eee5555555555555555521121125555555500110120002101107616661661222222
66222266eeeeeeeeee0000eeee0000eeee0000eeee0000eeee0000eeee0000ee555555222255555552222222555555550012011000110210761622611666616d
62222226eeeeeeeeeecccceeeecccceeeecccceeeecccceeeecccceeeeccccee555555211255555555555555555555550011012121210110761226622666616d
61222256eeeeeeeeeec77ceeee77cceeee7ccceeeecccceeeeccc7eeeecc77ee555555211255555555555555555555550012011111110210722266662266116d
61115556eeeeeeeeeec7cceeee7ccceeeecccceeeecccceeeeccc7eeeecc7cee555555222255555555555555555555550011000000000110726116666261166d
61115556ee1111eeeecccceeeecccceeeecccceeeecccceeeecccceeeeccccee555555211255555555555555555555550012121212121210226611111211666d
66115566e111111eee0000eeee0000eeee0000eeee0000eeee0000eeee0000ee555555211255555555555555522222220011111111111110766666666266666d
66666666ee1111eeeee00eeeeee00eeeeee00eeeeee00eeeeee00eeeeee00eee55555522225555555555555552112112000000000000000066ddddddd2dddddd
55555555555555515555555511555555115555555535535555555555066655550666555555556660555566600000000000000000666666666666666655555551
55555555555555115555555501555555011555555533533555555555066655553336555555556660555563330666666666666660666666666666666655555511
55555555555551115555111101111555001555555553553511111151066655550633355555556660555333600666666666666660661111111111111655555110
55555555555511105551110000111155001155555353553511001111066655550666555555556660555566600666666666666660661212121212121655551100
66666666666111005551100000001155000116666363363600000000066655553666533355556660333566600666155555516660661166666666611655511000
66666666661110005111000000000115000011666366333600000000066655553333535555556660553533300666515555156660661261111111621655110000
66666666661100001100000000000011000001166336336600000000066655550363333555556660533336330666551551556660661161212121611651100000
00000000000000001000000000000001000000000000030000000000066655550666555555556660555566600666555115556660661261166611621611000000
00000000000000001000000000000011000000000003333000000000066555550000001155556660511000000666555115556660661161266621611615555555
66666666661100001100000000000015000001166633663300000000061155550000011555551160551100000666551551556660661261166611621611555555
66666666666110005111000000000115000011666633366300000000011155550000115555511100555110000666515555156660661161212121611601155555
66666666666111005551100000011155000016666336366300000000011115550000115555111100555110000666155555516660661261111111621600115555
55555555555511105555110001111555000115555355355310110011000115550011115555110000555111100666666666666660661166666666611600011555
55555555555555115555511111155555000155555355355511111111000011550111555551100000555511100666666666666660661212121212121600001155
55555555555555515555555555555555001155555355555555555555000001150661555511000000555516600666666666666660661111111111111600000115
55555555555555555555555555555555011555555555555555555555000000110666555511000000555566600000000000000000666666666666666600000011
55555555555555531555555555555551000000111100000055555555000115550011555555511000555511005555555115555555661161266666666666666666
55555555553335335155555555555515001111155111110055555555000115550011555555511000555511005555551551555555661261166666666667777776
55555555333533355515555555555155011555555555511055555555000115550011555555511000555511005555515555155555661161262121212167666666
5555555555355555555155555555155501515555555515105511111500011555000115555551100055511000555515555551555566126116111111116766666d
5555555553355553555566666666555501551555555155105510001100001155000115555511000055511000555155555555155566116126666666666766666d
5555555555555333555566666666555500155155551551001110000100001115000115555111000055511000551555555555515566126116121212126766666d
5555555555553353555566666666555501155515515551101000000000000115001155555110000055551100515555555555551566116126111111116766666d
555555555555555555556660066655550155555115555510000000000000011500115555511000005555110015555555555555516612611666666666666ddddd
55555355000000005555666006665555015555511555555100000000000000006366633666663666666666666666666610000000000000016366666666336666
5555535500000000555566666666555501155515515555110000000000dddd0063666366666636666666666666dddd6611100000000001116337777667377776
535553530000000055556666666655550015515555155510100000010d6666d06366636633663666666666666d6666d655110000000011556736666637366333
53355333000300005555666666665555001515555551551011000111d666666d636333666333333666666666d666666d55511000000115556736666d3333636d
553555530303000055515555555515550011555555551100511111151d6666d26363666666336633666666661d6666d255551100001155556333366d6363336d
5535353303030300551555555555515500155555555551005555555501dddd2063336666666366666666666661dddd2655555110011555556366366d6366366d
53353535000000005155555555555515001155555555110055555555001222006636666666336666666666666612226655555511115555556366336d6336366d
3333353500000000155555555555555100011115511110005555555500000000663666666636666666666666666666665555555115555555636dd3dd663d3ddd
5249a052361b05ba0025b2d1a8502698a51044058251a403902606aa00e0b4081b41a450264880411a007962100ef370269a6490d64021b314010ac05a20ca41
a470f2604ba20c95024405422216c18d0603c1e0608000c740416d94300c00380b40024090ec40fb20305104480ea464381628809a406b08a51c9506bb09f18b
0391c10cf60850e1f8748a7083018040738990023dcbf10dee00328902020434860180e673b1dc6e8d0192eb4050706e302902e8077184724b20ee20fb708203
14cfd87c2b47d1a80094703f08351cdf16ef7801830fb1704fd3b10625482d4fc0e0105c70af3289f47c8af043706d507480c2382204580ae36a3f97483df02f
d371940dbf1608c261c048352c97d013f72814683278705f489224c22a65070234c896c0ea06f3e1f8038485f74b25ecb378c16a38ff2cd7c04089b24ad32d00
6eb1511800091887f291aaf36ea2f891a912e4050e836dc9f3a8f06eb718308c9080663f1c6e82d02145735c45d86e30112000a036182fe11a4d0df9381062a0
7ea04b62390a01048baf092703271678af14df32eb05e3832842962a40d0014030e906cf1fe985761a0839333779139c99325c07f9349062a07e212b71b0bc5c
3d17a3f17e709ec3f91aef78910812c12ce673314a04482d1f63454ed47304001eef1d18349c4edf918e68179c434aeb3771933711ea965a4021c81b0c861acd
1bfb23c3578cedd573f0782f9f82c641f1a6f0fe8350789f5c4fd86c1e07cbabe50813715ae70b0a951c1a0e1f402771b00e24768a761967319e535f0321b417
2835c68029d1dce02ff89f54cf5ec11d85989c91af935a536e0a107ccfbc6a3e978eb9a04929bd81d039f70893c42f87f3e9f8057c8310cbf34d0cf6d3b9cc70
821cc2f60dc7f3630c97d81bff86b691a7109ef025c995f99a824492924171c845a260f846ff113093c9c1eb2db466c5f8be69c0703e4c8c85bdf02ad9905ccf
6eeb663d97ca0c073aa4f458d00b7c82f0926bf35ed237625c1372ca3480bb128e61b0038188439f234271a8f59a503ff8adb4ce7aa545303317083b133b3abf
a972ef170082f3d931228650d42fe92f645292cb07a9a453caf38c3d5027d30c546a8b74394c1b8461b2513de5a6af080793c27e733f3a1c245a36ef47c1329b
6cf01f135f28ae2519d42f1aa3f2998e71643a88a4258eae5d408d12d9f5ec6afa5525d3e152ae148bf34b5d69f0ae7463b1b2a345dba7d55a7080b3f05f4a10
2982ef0515a35ec4d125f14eb0517966071590a4f7cd704d3d13380b4e7c0d084eb36449598e87d27a108d991635743b5774a0f0def54f8a9f559fba9413f704
8d27697c6539d919541f2acd3dff92c81100a8143311884c264210ac9d884402914aea17083c54f5091600b00361cac265efa50c5974acecb5a643f8aa8d0e18
2790b454d78ba07edee155384a9ce592df09203b97683b78183f3baf1d08eafd751d3646f18d61b24994545af2726a8cf3cff1effb8cd0603806ff6fb7235dd5
7d00b24137fa9509c44c304300cc880402117ae307ff05cd4ba40954106808df0ecf0a0c372ec342ca51e2033931fcaa9d292a5568341b8dbc23279ce249a031
73b34d5a02b8d2b24953ac333102ef6904a53a4b06e3b21dc8a9ab96b5ee23204c3397ce4dd0604eb923ca68ac935202b8325b39eff85e2c116e1b91f585e9c4
55c46c063c9d0e17f2c355ff361faf5f4a7503b9fc9d05a2120133121f04308c784e5ac86089f3cf0af3b0eeb42da751a45c264a5531f166a559452e80dc6ecf
6199c0ffc9342a11f581fa017c0aedd429085af3cc2aa186cfec23cf9f00e7733df49f5124738936ff5a83f38ac12f87cc9c165133e504b43d69d8fc539c0066
081a660f1b0c1df7c92a49837d17aec4497209fc6c3f9fcfedf74dbd94df6eff503810cfff705fc31caa57a5548e60cd127ac111533c793e29636cbdf8d2cbc9
0cbfb45e9a8efc9eb6ceec43ff3b4ff3cd1f65b53d4a84845f300bff881b1c08ede77892d68ede1005f78df544f3bdf7cc459389f01fff2499bf035ee1ca8d3b
8494467201f7df3612e0c19670ffec2f495e0b15d7e220f9c0453c9c3c51b65fc0c9b7b2f469baa44f4c97c3745c321f012b86a04611095f6c303a54080011b3
e204fa614295f42d611ec7daf4c7aec4d77af3490df673f9fc6c3f1f8ab58136d3e136ee178f34cde9f26850027d50280e43050183fbee07bc0878db5838aa57
5f78080d96c6085402918846251041c864aa9dde85de64d7e73593cfcfe7f354cf78597a326f1271a984b0603083e9b70389b04328894fd6f9af1fc06f680de7
c32869ef35f0b296f94ceb3cefc044211389ae7000c5c9d87ece235410f8bb5c9cb6084b5fc1deef57672a99eb0190fb69789a85479e930ff78efc990aedf793
41e45ca3ff19329d93def74f55a17e6347fff612eb09bcf9a3703058245d79de7f4cf3bd35a8f6f305c6aaef7760b7485b1ca520f1c541e99189d40251100e00
462b1845aa0582c1cc30800011ae0040f603a10ae2081782a900be0065830c6374080d96cde070181fc9046e3897af0040f7189921ac50211b45ca458241a450
2618859a50238259a80d21229885de005c081a4102e3442c9308ed4038132954248a0499c18d0683c1c0603016cb4f402024000808341062216ec2489ea0580b
188c5447f2498e068381d0663f974ae0c242b1c001b08200c4202eb05c10975369846e318701804038cf2c830ac1643fc7f38090013438af7804014083f3cf44
e672ac000011c06630978f4dd0e11cc52a61648fe2010c65b25178022a05208353012c008af673b934094132108ae80620e16801ff84f2196cf07e713608b1e1
260307f72a95040a05a249360517158350413525b28cc438bf109c60319fcf2d703059cc703e1c6e83724127d078222905650502e6a3aeb0d3b136eb643f906a
f24e03d3c0d06c30c4f1ccf0302db89c14aff4728ff74e76a4c240253018ac17a583104a858d7da12609a959cc628ff389c16887c3e112493c00c51049915231
d09cc51806148523e05af136f89fe16c708a3f41f16ee48ef673f9dc7e8ff30c2ff366c3608c0b0ae276391cef92de5152d81784993620293892951a0e5f0150
d3200e6d05080942e1a4f04ec1e034cf2eef175994f30943b70321438112840834c7f8880c246892b1020b1bbf85e8495c842f97681c3cd45644170c329768f0
aea2389ff90aef7c394d044161b238bf4cd12200141b850761b08896b1cc602993ea4588c6f89fd4019c6010c59405ed061301803319231227f04f8609ae7cc5
1c07729561439889558336331cdf2eef0e8b57c1162d04b8d349d0bc4d183967229d0028642211844a204ef10d457403a84e850505986f449fa0004284499e94
1238268b0495cb0c274911b0104b443314cffd343392b94eef17c1828f49a2498003381984403ee107f712c5dd883d5338d9afa08a6a041045f34e3964b33ab8
e40b6ab301080cc515846d94d920d9f06c3f8ac1e08503f15eaf2be7839a8a0106b0e024141a00160bcddf884d001abf3dcf0c11ff82f79bac8950a44ba9ac7c
df76b3153c82494a348580b203219a48455c024000a096704376389a600eef1da593ea5c75c43cf04f9a1f14df46ef074535c758291a745339ba3d7cdf3a200d
e7991701ca6506b99a2d400aef6a3840e5e8f68ab1d3685c177f98a5c3d8a9f15e725838bf6182ef3db59940952a379ac0b1c8d6655a166f17a295c8c102a1a5
76c56f786f54dfc2690bffa6f7de6665f474f55b489ef492462965e1931cc334053c7435839cd38c6e8153dc04619cbe3498ca19899023f7baa6d1f5ecb19f85
40837dde8aef59ac83f35a472d081b276978cf7d22aea0498db5b4dc9becf0be472df8bfad832adb492292e8caaae058d8d647baaca1cea56d3ca25e598ee658
64f63b9f452ac60f743add61c028643311c84c94bf1981cc04e2d4ef0700196b83f36f00c010d2260c9f618c4a209240cc04181e01804c805019e8c65856489a
174d5a5a55703edd15210f3ba04c68a71e710eff559d899942538a108043cb549dca9aef6e2210205a72734b6934f11a6d07da8677596ea0e3b4634fdbec1647
7e005be886dad28a7902d06894db2446558476bf179acb0c958c2bfcce7e40597d3248446bdb72f1425ca65620281a96f39cc60854225c881ea5272304e50671
d2de093660ad1a33a16da8b2ce99cb2ca5cc213cefb0176a3253f8315374a93ed209b24d159fb2824113bda3d2d94a3abf542813e267bbb4405577accb5230cc
4ba516029c85a782b2e6b6f774fb9077b8bf9e165c78d772e954bc627654764d2ed13e65a960d71491c4ffe26303213aba6373ab6c51563575f54afa78dff49a
4a012f6ddc29e1188a1bb73c3da2b43f06ffabd986b3eff8eb7cba0075d896d49a52ca05818a219720171b20b50875f45706f30f320f7704300e120f028f81c7
01e3a0f160f038782c301e120f0a8f85c703e3a1f1e0f07848f01a4f388300019f6cee918b0e0109d08240c2306a40f6108a18c1bb783c83f14b20e170ff30ff
28641c4dd93c831441b1a4c07c9055382814cf1a4315b98740c1b1e411961097581d04d316c6054a8ff14af22e70fee03c28210cce7c0dcd83f1ca20e070efe3
18ff0cff0ef705cb8886c954a4717ed09338cf0c5a12f71bf7854cc345e41358205ab8ff1c151a9d11f384fdc927637172c12ec81f6cff3e2607ff8701c1d52a
243b6174b8cec47806d20bf38f904369a8a33372f5b9f8ec700efc3f1a9f8dcf0fe731f3e3f1f9e8080000000000000000000000000000000000000000000000
__gff__
0000000041000100000004040400000000000000000000000000000404000000000000000000800000000104000011010100000000000000010101010000010103030303030303030303030303000001030303030303030003030303030000010101030301010303030303010100000001000303010103200000002001050000
0000000000000000000000000000000000000000000000000000000000000000000000000000000000000000000000000000000000000000000000000000000000000000000000000000000000000000000000000000000000000000000000000000000000000000000000000000000000000000000000000000000000000000
__map__
0381c542a15400ce005e070394cec762881ce22a0001cac762b150a2762840318a05528958ac7628140ab00232612ca05028c09880e5480a2942022b020280aa9409905bc0012e0767039281eac0b480f0682801a01c00000ec018c0f005503990c06038180c0521500054538041c02ca018d00073840788d649239b204c8768
0b3c045203c90154359260b6871004174a00642a2bc07120747022480f2c070a0fe83c06834542d84811c400073881cbe04379bcfc6f379bcfe6f0d8ac0804806140352004c6d8051810de7b301248e603713a01eb0035808981203450204021bcc05983e14180c002c1ec014c0e433f010f07f82c91b4fc6f3f9f8de6025459
ca13870ff488298542c3d8851443ccfc783d1e8f27a3c1e4f47a0d87210c500728009c050a01046d80614178808602c91cc06f3dc03d602667b83fa1bcf6040240b4e0fe6690381cef07f40e8020cea7f3cc1448f04d2f1e8f47e3d9bcc311e23b8341a2d8bfac3d480e25134628e31e707123c43c4e0eeb07038861c20160fe
90ed33495cc102032ec4a0a0a25094283fa4278a070a6f301681a0d1ec7688e3266287fa14cde7886991e0da783c1e4f27f3f18233cb1f848c220a81a3d1544bca42647d3f4498e2f0918328011c0308086f058320de84e882a41788d107f485221bc9a6e371ba0fec6f88011bcf517f224c350e3c0707f52c184fd0ca63d02c
f27a3fc5fd20ff121f21e4429615c474922b908cc46231988723159191c169208085d371809468309bc9a4e87819e89a6e8a990122fe85d89a10c20fa44d37180e530d3983181e4fe4710011cc11c8337c7008de1b8af145fce4d6507f79c414429662a7076322100804195f181c0e4420918cc6622114806330c768e32846f3
d06c1926d437178da6f2e9b85c2f2f4414e0feb21b2181e8606e37978de6b98abc1fd00107f28bf942750f46f3cc6b48953bf29e01cee4e007f013f2850188a0738b7bcc3124fe91fd23d1e87c3f84aac1fd8dc6e184ccca502530958c3147fcc0e0724184fd07623d0c0f230271e8f2789969ceb56009f3c16803dcecd0e060
36495d24bce6a8769c7f8e622920023012652286f02480d274a910e2301245907f587fc1e4bb0a3237184952bf29e699e8162b9d9aced92014d3e529bd1c007e618a6d8f091360fed0ef29a7947550c049948a01284453a33a4591ae10c46024cf54a90871ff29eb144c889c7e9ee15078a57e47b99c982c561c9d99cee0c160
c9f52ce8ce003f38c92ec7848bc602d43fd09a5e9d424f50a0fe6619d925088e71c462319820fe672ad11569089942e2a241d35c8f107f434c0b5a0fc53e249b098ac193f43a7235404a6e451ef787fd490d28da92cd3a4abd1fd6114530c48fc1ca39250c452b2811ac92483051f8e982c793c4efde9c45461490631ae5be75
c68807e4dfca5bc555a337178fc7e3012a0fe70a97aca9c2456177130e6ac5155bca55c94782aaa19b690c67930928b153f2a26254b8a25c640800118e4a6900b5807f98cd709c2853b980d84923cd85a136f6112808dc080aa40959023c56708d2489bf9592d0db5fd237d1fca02051688a571ce3ce6c691b32ba6b403f0b70
9c305984c44020918884022900b85b85819188c4422908890b73b3f916e01cf0be42e4a816c7887f91711ae2a2f16b485ff433ce02c945f3a1d1dd35a01f44b39c9788374d6728132e76b25c4a0d9c2d5689b6733056548dd5af2b869c270a2c064594a145ad617e94e7485745db126c0773f2ba6a403daf04742f3a0015359e
9ae6770001cc8522b158a653c1691b0df01988c155b04ee60778d23962958e707f38afc53f1aa0c90192a5c1db4ccdd07f38d815c01c0975d693f9dff48578162301270ac40721d08f286494438ab414e36645730a96c56c42bae8c500b05c1fca79ab7fc4b3795375701481b158ac1985e283f901e84ff81b4bdc2581ca0ff5
4ddcc66998665ab8aa49f73dfc20162b15e135663f54dd2a4eb4200eebc7731399fbe1d529698308092812f60b4cfec3f94efcf17e543d7ab6641fd2b3ed31f83418693c758750d872fbc61dc2994363a962717e6b54a810090dd8af0e50fce53c79d93ae09da33cd8492c5d04ecf4d00fca51a6178b56a474d4e1dab5e81720
4abe1d2e6add1a42000008743f292fa48912f24747f5987dcf7ca63b332f6a51ad894b4bc7b35333502ca001d8272bceb5355a82974e42c2b11c40044201725be78be4ca21d1fdb021f3278e07170312682a0cbbf9eebdf67640d16eb9ce006d40b33563b8b30e73252cff36c20f71670287038aa5be78be2b19266f5301ffbd
5c2915b818957a4b5816b78f86adc39432148ec53291db93a5c252366df08ca5783ff41ee2108c071564b535b666e2f609d28fed227fb73a7014f7f278d56bda16d78a4fe507f821f0a0acce67e379b76524040210a83450ff6cff192fa30996fc266cfcf17cf7a73a3f9cce576f337467c0c1dda9a804d27f5d10af4e48d06f
caa16fdc8f07a36f0b8c0807160360feda632cfe174ad32b53cff3c16a0c35747a123d171657d30f1a0bceab69c4f1271b6c3db696f78e1ff27f3d723080908322e9b8dc7b3d1bf7f45b8450001cefbfe2aedadeb2b1feb8be7c31be396e2ca94673d6aa0c0363037d1f9fa049bde28005074ce7e3c1b79ea5d384e9c91f8a5c
6e293fae7f92cb698ac6e801ea5ceffe71538a7fdd0e538b4999a2ef3a71748f7927683ffee8d478533ff8652fb49ddf23f9ab0ba52ff5f6d16df139773d2d6bffe01345c7a67a94d1d398ee0ebbef2181be0fcfa5f3e2f17778a2034742111886662310c85cb03e5b110ceb3ff6bc9b5e2909ddac4ed6c0239acc1000a36188
c700f7359bcf47a8011400cc087b301248e600207039010480121bc605e181b8bc6f301a40f000538c01d09650281460144563b158a85080021ccc1045383141b20a646d8222c0114c0592d900804023198890052801217201ee6381c99e8de6f8411810df07f383dc420d4f709b205980b50796843295cd86030148ac53301c
21a130c53800541fc8de6d86a91349d0db4301aa16450aa3289d8a30b15802bc2e521d8e0483ff934dc6e181bcf40b15980930ff41540092214443835b812004a3006030560c85be9b4de5d370b85e5e2e9bcdd0002301a48f0b22800fc4ae22db10fff861141f8e0fee070a85a30e42c068341b1a06024011408300d8ac361c
8d9a02e10cc4d2ec75c87c3f8eda8120fe4603786c562b0e1bcdb1255803344b1e3f6504a237c5ffe0fe67a3d06c0804301663fea2513481c83a0738802349308251841f4a2fe70ab206473089a6e2f4950e302707f58eb9c1fce0a2b05868d85812292507f6807b4040e15a60b15c1fc8b517f8068347a070394e06f303a58d
291e0df16283597a5769084293fc12254241b0e43e1c9a5e938240c5648b26036124ae6b359bcff1abf80b949f680e072c4d33268ac7937980c52de5969ac18ce5ac724328ff9120c32a143d1749d1d779bb9c0c4a6273317438918c31862311048c4622ccc188a6620110805c0381c0100099a621188845214d3dcc6603f1e4
f47f8d2987675053435834ac90d4c05a9ab9cd9123a4919848081180933ca22acf0c8aa5103cf38a7bc40034180de7e301260d8871000027e081d3881c542a83f5002698c502601c0106f3000008e613f511488521c4039c4af3c358f54d0fc8ae609839c3f08bb3a638cfacbbd262ee529e7114cca073b81cc2043f180e4513
bcfbea1a6747233b1468e2c739a629ac9207001de7206002b984fe7a3d1f8a53a239d1919e486507fb96b94bfce9cc534f4a4ac4dbce42e530d33f1fe4e494672321b0094c8338148ed45f232d3d8c0105339dfb51c58d93f823dd2b480101b403800e2683f1e0f27f355478a0fe658961b524262fed51439802d5c569de87e3
dcd99244c66e301aa8b4c7f379fa60464f83fcc14de780d3b0283fa0003a00ac999d084000010cea008c02d7acaa32d520736555d20fe949533d13692a9497287f94ea8a82865e05830186f30924e258379e2bf8e793f57c500125438e9b47562b5ab0ff394b94a6e2400b5eb380171724fe84d2e9ba92a96512a39a98092573
051e0ecfe61b15870fe602501c90043c1e60f890053b3aa000593f123448fcc9d0a75895ada54a3fe507f585195a75a3fe64b28144ac563b5a85abe4a4c23c9fce81eb4957a399180926883f958a486108030e589c80e68a44a48388fd18223e47fd26a66689dfa5a288de1b065658eace571541e0345b07b8acd9c9fced3c72
d13b50c9ae1ce527f3a4aed7bccd12b923797460791847fd0c2698e49118cc4333118876db43ac9fe25a6523b2060c0360c37d510ec2642b37c87525e0771b99ff1da78cff23e4379faaac50052bab919cc15612a4af47fce7dc57fe3181e632477e74bb431988c662311a4b6907f92e8c0f4308bd241f8c3919d28b834eab69
52540d2c291492180932922cc59cae565495bb161030c049995956a5606467f977a5fa264a0945458139c29cf158a1b0e5bb8ea2681da8b9193018465a5820f2950b2c39c6419765ce50ff3ab9a5a01ed5661c9ffa56a565ea4783ce38170d4d50c29a819c65fe989728f895b597238f59341e0b40000341f8fc7f35567d6a50
771ebca42980b30e74c739de020f40b937912490619272414621eed34c6a6e24dfdc576514c86949ecf1d8729d4af8999cfe7b379aa606d600287f90322f8f07f6bff9e524b19e45e81fa5a1c8161ca60991cc02b061b4f537149f8167958597652068b6b9ab55038311980de1cbdda82c381b942160c0af2a82a150f4e20734
1fcfd57c2a3e955f4ac2087e99211e8f768069b0159fd2f9f182343686efde857300ac3957e2a7919f8fe7e9b79df8566b257ea306834557f123bd54d717691352c0fb66b4a4fcc74211c4867583fa1de076853a9f15740a0aeb5482d2b9ebfd8cd7d7f3a6006349a536f4900ce9d2b67fb815f9bf6e07bf0ae75136209c4884
1334d60af76e5c3881c8642234da88cc4620cdc0aece5001f808b554e2fef65c8177c0ae703d9b6f20000000000000000000000000000000000000000000000000000000000000000000000000000000000000000000000000000000000000000000000000000000000000000000000000000000000000000000000000000000
